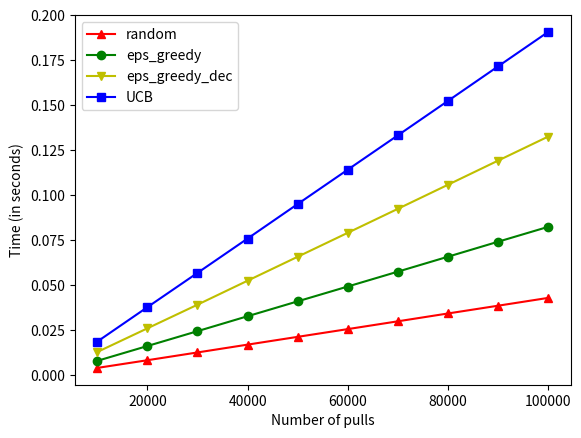
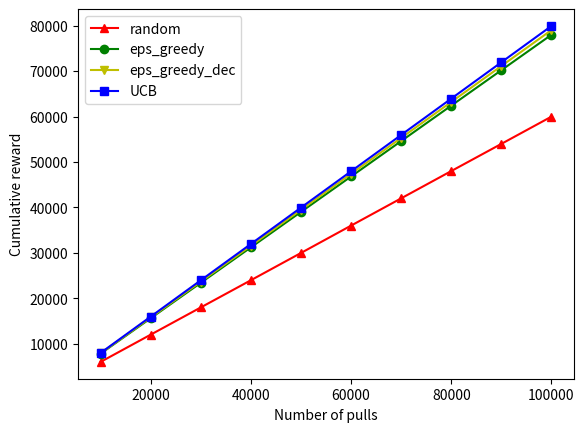

Generate these figures, in order, with matplotlib:
from random import randint, random
from math import sqrt, log
from time import time
import matplotlib.pyplot as plt

number_of_try = 5
K = 2
N = 100000
cumulative_reward = [0 for i in range(10*number_of_try)]
duree = [0 for i in range(10)]
p = 0
list_display = [x*N/10 for x in range(1, 11)]

def pull(arm):
    arms = [0.4, 0.8]
    return arms[arm]

def mean_cumulative_reward(test):
    average = [0 for i in range(10)]
    for i in range(10):
        average[i] = sum(test[i+x*10] for x in range(0,number_of_try))/number_of_try
    return average

def plot_cumulative_reward(name, cumulative_reward, list_display):
    plt.figure("reward")
    plt.ylabel("Cumulative reward")
    plt.xlabel("Number of pulls")
    match name:
        case "random":
            plt.plot(list_display, cumulative_reward, "-r^", label='random')
        case "eps_greedy":
            plt.plot(list_display, cumulative_reward, "-go", label='eps_greedy')
        case "eps_greedy_dec":
            plt.plot(list_display, cumulative_reward, "-yv", label='eps_greedy_dec')
        case "UCB":
            plt.plot(list_display, cumulative_reward, "-bs", label='UCB')
          
            
def plot_time(name, duree):
    plt.figure("time")
    plt.ylabel("Time (in seconds)")
    plt.xlabel("Number of pulls")
    match name:
        case "random":
            plt.plot(list_display, duree,"-r^", label='random')
        case "eps_greedy":
            plt.plot(list_display, duree, "-go", label='eps_greedy')
        case "eps_greedy_dec":
            plt.plot(list_display, duree, "-yv", label='eps_greedy_dec')
        case "UCB":
            plt.plot(list_display, duree, "-bs", label='UCB')

def bandit(K,N,name):
    s = [0 for i in range(K)]
    n = [1 for i in range(K)]
    global cumulative_reward
    global p
    for i in range(K):
        r = pull(i)
        s[i] = r
    start = time()
    for t in range(K+1,N+1):
        match name:
            case "random":
                im = randint(0, K-1)
            case "eps_greedy":
                eps = 0.1
                if random() < eps:
                    im = randint(0, K-1)
                else:
                    max = 0
                    for i in range(K):
                        temp = s[i]/n[i]
                        if temp > max:
                            max = temp
                            im = i
            case "eps_greedy_dec":
                eps = 1/log(t**2)
                if random() < eps:
                    im = randint(0, K-1)
                else:
                    max = 0
                    for i in range(K):
                        temp = s[i]/n[i]
                        if temp > max:
                            max = temp
                            im = i
            case "UCB":
                max = 0
                for i in range(K):
                    temp = s[i]/n[i] + sqrt((2*log(t) / n[i]))
                    if temp > max:
                        max = temp
                        im = i

        if(t%(N/10)) == 0:
            duree[int(t*10/N)-1] = (time()-start) + duree[int(t*10/N)-1]

        r = pull(im)
        s[im] += r
        n[im] += 1
        if(t%(N/10)) == 0:
            cumulative_reward[p] = sum(s[m] for m in range(K)) 
            p += 1      
    return sum(s[m] for m in range(K))

for i in range(number_of_try):
    bandit(K,N,"random")
plot_time("random", [t/number_of_try for t in duree]) # Avergae of each case of the list "duree"
plot_cumulative_reward("random",mean_cumulative_reward(cumulative_reward), list_display)
p = 0
for i in range(number_of_try):
    bandit(K,N,"eps_greedy")
plot_time("eps_greedy", [t/number_of_try for t in duree])
plot_cumulative_reward("eps_greedy",mean_cumulative_reward(cumulative_reward), list_display)
p = 0
for i in range(number_of_try):
    bandit(K,N,"eps_greedy_dec")
plot_time("eps_greedy_dec", [t/number_of_try for t in duree])
plot_cumulative_reward("eps_greedy_dec",mean_cumulative_reward(cumulative_reward), list_display)
p = 0
for i in range(number_of_try):
    bandit(K,N,"UCB")
plot_time("UCB", [t/number_of_try for t in duree])
plt.legend()
# plt.savefig('time', format='pdf')
plot_cumulative_reward("UCB",mean_cumulative_reward(cumulative_reward), list_display)
plt.legend()
# plt.savefig('reward', format='pdf')
plt.show()
